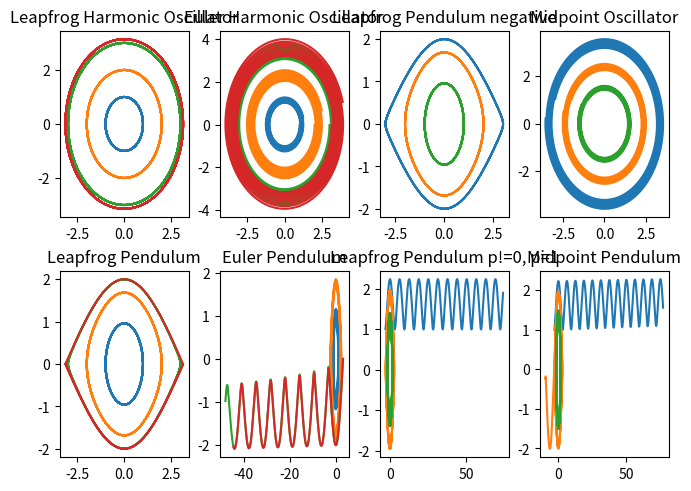

Generate this figure with matplotlib:
#!/bin/env python3

import numpy as np
import matplotlib.pyplot as plt

EPSILON = 1e0


def odeHO(p, q):
    """
    Harmonic oscillator
    """
    dpdt = -q
    dqdt = p
    return (dpdt, dqdt)


def odePendulum(p, q):
    """
    Pendulum
    """
    dpdt = -EPSILON * np.sin(q)
    dqdt = p
    return (dpdt, dqdt)


def leapFrog(p0, q0, h, odeSystem):
    q12 = q0 + 0.5 * h * p0  # first drift
    dp, dq = odeSystem(p0, q12)
    p1 = p0 + h * dp  # kick
    q1 = q12 + 0.5 * h * p1  # second drift
    return (p1, q1)


def euler(p, q, h, odeSystem):
    dp, dq = odeSystem(p, q)
    p += h * dp
    q += h * dq
    return (p, q)


def rk2MidPoint(p, q, h, odeSystem):
    dp, dq = odeSystem(p, q)
    q12 = q + 0.5 * h * dq
    k2p, k2q = odeSystem(p + 0.5 * h, q12)
    q += h * k2q
    p += h * k2p
    return p, q


def rk4(p, q, h, odeSystem):
    pass


# optional for function animation
# def update(frame):
#     global p,q
#     #p, q = leapFrog(p, q, h, odeHO)
#     p, q = euler(p, q, h, odeHO)
#     xdata.append(q)
#     ydata.append(p)
#     ln.set_data(xdata, ydata)
#     return ln,

if __name__ == "__main__":
    Fig1, axs = plt.subplots(2, 4, layout='constrained')
    # Fig1.tight_layout(pad=7.0)

    """
    initial conditions
    HO: p=0, q=1, q=2, q=3

    Pendulum: q is angle, range is [-pi,pi]
    For circulation you need an additional momentum p /= 0

    axs[0,0]: phase plot HO using leap frog
    axs[0,1]: phase plot HO using euler or rk2 or rk4
    axs[1,0]: phase plot pendulum using leap frog
    axs[1,1]: phase plot pendulum using euler or rk2 or rk4
    """
    h = 1e-2
    rangelen = 5000
    inits_q = [1, 2, 3, 3.14]

    axs[0, 0].set_title("Leapfrog Harmonic Oscillator")
    for qs in inits_q:
        q = qs
        p = 0
        xdata = []
        ydata = []
        for i in range(rangelen):
            p, q = leapFrog(p, q, h, odeSystem=odeHO)
            xdata.append(q)
            ydata.append(p)
        axs[0, 0].plot(xdata, ydata, "-")

    axs[0, 1].set_title("Euler Harmonic Oscillator")
    for qs in inits_q:
        q = qs
        p = 0
        xdata = []
        ydata = []
        for i in range(rangelen):
            p, q = euler(p, q, h, odeSystem=odeHO)
            xdata.append(q)
            ydata.append(p)
        axs[0, 1].plot(xdata, ydata)

    axs[1, 0].set_title("Leapfrog Pendulum")
    for qs in inits_q:
        q = qs
        xdata = []
        ydata = []
        p = 0
        for i in range(rangelen):
            p, q = leapFrog(p, q, h, odeSystem=odePendulum)
            xdata.append(q)
            ydata.append(p)
        axs[1, 0].plot(xdata, ydata)

    axs[1, 1].set_title("Euler Pendulum")
    for qs in inits_q:
        q = qs
        p = 0
        xdata = []
        ydata = []
        for i in range(rangelen):
            p, q = euler(p, q, h, odeSystem=odePendulum)
            xdata.append(q)
            ydata.append(p)
        axs[1, 1].plot(xdata, ydata)

    axs[0, 2].set_title("Leapfrog Pendulum negative")
    inits_q = [-3, -2, -1]
    for qs in inits_q:
        q = qs
        p = 0
        xdata = []
        ydata = []
        for i in range(rangelen):
            p, q = leapFrog(p, q, h, odeSystem=odePendulum)
            xdata.append(q)
            ydata.append(p)
        axs[0, 2].plot(xdata, ydata)

    axs[1, 2].set_title("Leapfrog Pendulum p!=0, p=1")
    for qs in inits_q:
        q = qs
        p = 1
        xdata = []
        ydata = []
        for i in range(rangelen):
            p, q = leapFrog(p, q, h, odeSystem=odePendulum)
            xdata.append(q)
            ydata.append(p)
        axs[1, 2].plot(xdata, ydata)

    axs[0, 3].set_title("Midpoint Oscillator")
    for qs in inits_q:
        q = qs
        p = 1
        xdata = []
        ydata = []
        for i in range(rangelen):
            p, q = rk2MidPoint(p, q, h, odeSystem=odeHO)
            xdata.append(q)
            ydata.append(p)
        axs[0, 3].plot(xdata, ydata)

    axs[1, 3].set_title("Midpoint Pendulum")
    for qs in inits_q:
        q = qs
        p = 1
        xdata = []
        ydata = []
        for i in range(rangelen):
            p, q = rk2MidPoint(p, q, h, odeSystem=odePendulum)
            xdata.append(q)
            ydata.append(p)
        axs[1, 3].plot(xdata, ydata)

    plt.show()
    Fig1.savefig("leapfrog_subplots.png")
